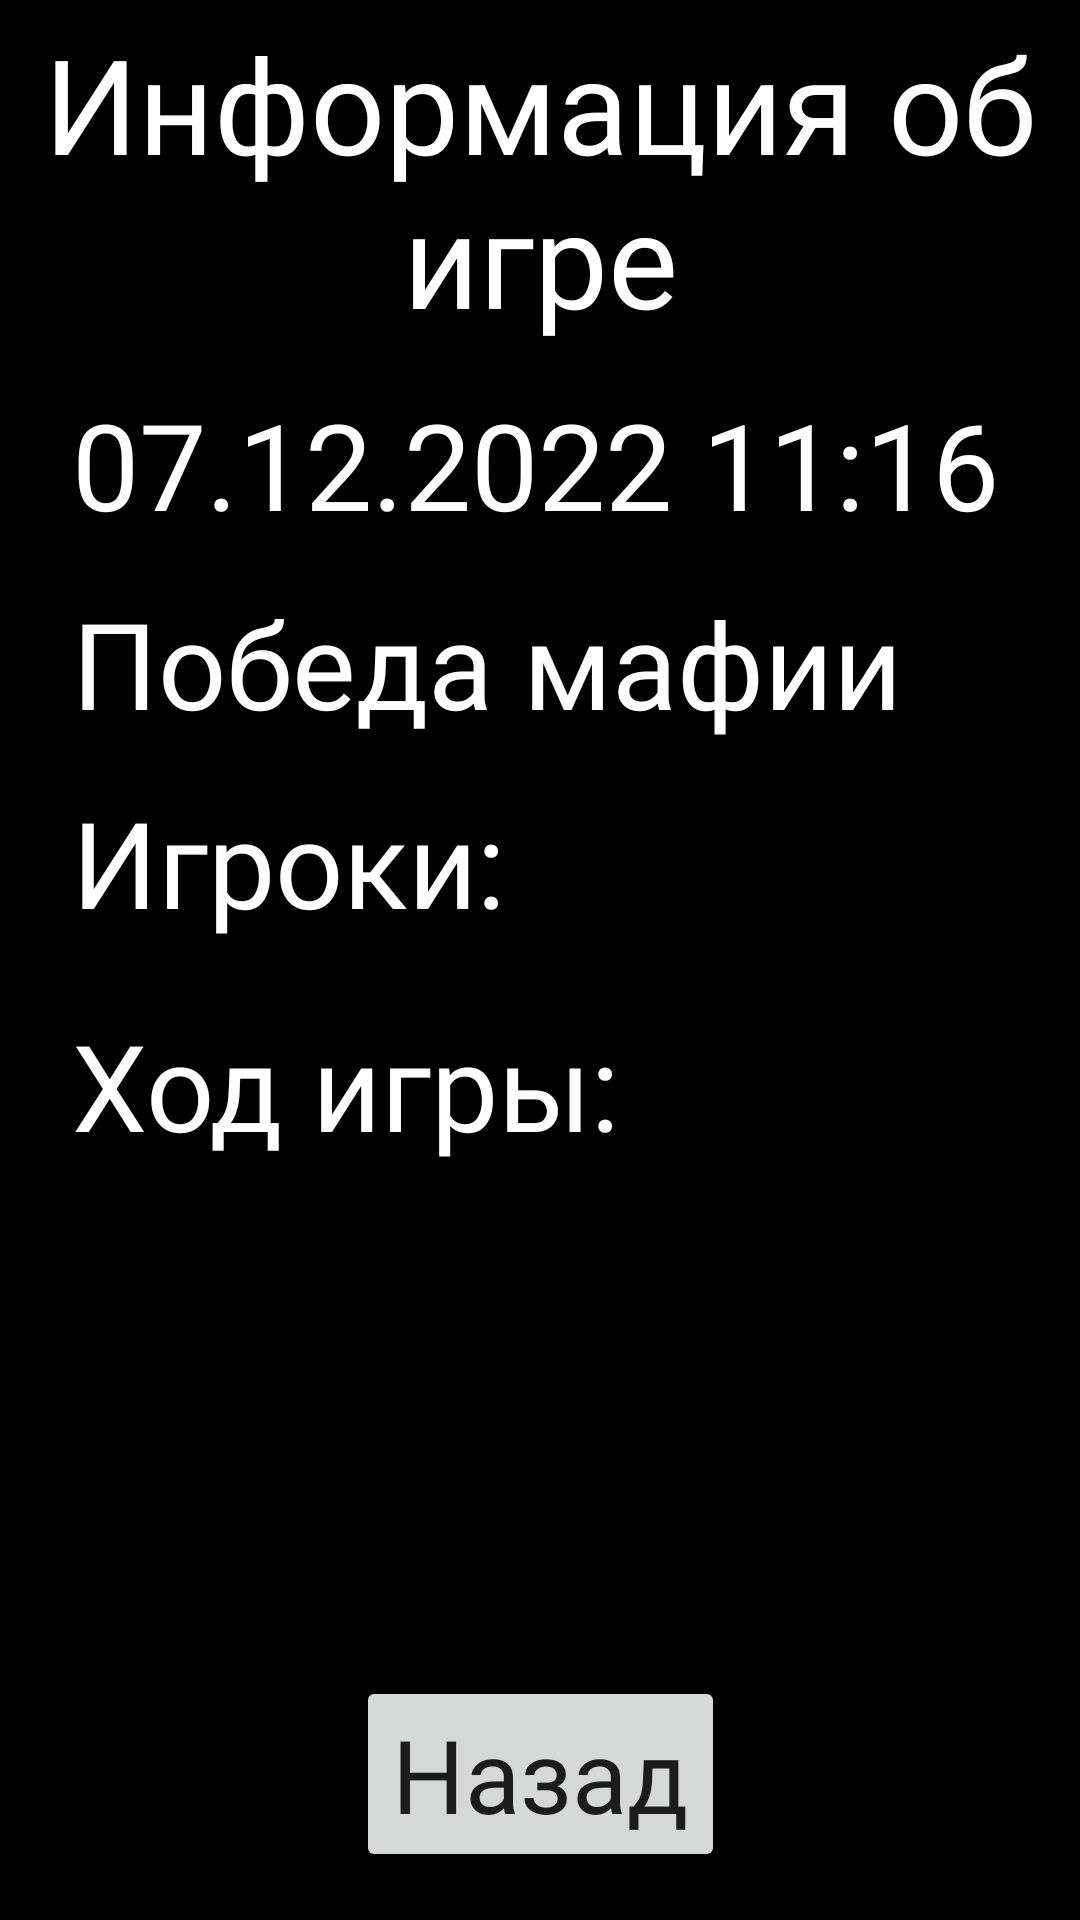

Layout XML and referenced resources for this Android screen:
<!-- AndroidManifest.xml: application theme Theme.Mafia -->
<!-- res/layout/game_info.xml -->
<?xml version="1.0" encoding="utf-8"?>
<androidx.constraintlayout.widget.ConstraintLayout xmlns:android="http://schemas.android.com/apk/res/android"
    xmlns:app="http://schemas.android.com/apk/res-auto"
    xmlns:tools="http://schemas.android.com/tools"
    android:layout_width="match_parent"
    android:layout_height="match_parent"
    android:background="@color/black"
    tools:context=".GameInfo">

    <TextView
        android:id="@+id/gameInfoLabel"
        android:layout_width="match_parent"
        android:layout_height="wrap_content"
        android:fontFamily="@font/aurora_bt_bold_condensed"
        android:paddingTop="5dp"
        android:text="Информация об игре"
        android:textAlignment="center"
        android:textColor="@color/white"
        android:textSize="44sp"
        app:layout_constraintEnd_toEndOf="parent"
        app:layout_constraintStart_toStartOf="parent"
        app:layout_constraintTop_toTopOf="parent" />

    <androidx.core.widget.NestedScrollView
        android:layout_width="match_parent"
        android:layout_height="0dp"
        android:layout_marginTop="8dp"
        android:layout_marginBottom="8dp"
        android:fadeScrollbars="false"
        android:fillViewport="true"
        android:scrollbarThumbVertical="@android:color/white"
        android:scrollbars="vertical"
        app:layout_constraintBottom_toTopOf="@+id/backGame"
        app:layout_constraintEnd_toEndOf="parent"
        app:layout_constraintStart_toStartOf="parent"
        app:layout_constraintTop_toBottomOf="@+id/gameInfoLabel">

        <LinearLayout
            android:layout_width="match_parent"
            android:layout_height="wrap_content"
            android:orientation="vertical">

            <TextView
                android:id="@+id/dateTimeLabel"
                android:layout_width="match_parent"
                android:layout_height="wrap_content"
                android:layout_marginStart="24dp"
                android:layout_marginEnd="24dp"
                android:fontFamily="@font/aurora_bt_bold_condensed"
                android:paddingTop="5dp"
                android:text="07.12.2022 11:16"
                android:textAlignment="textStart"
                android:textColor="@color/white"
                android:textSize="40sp"
                app:layout_constraintEnd_toEndOf="parent"
                app:layout_constraintStart_toStartOf="parent"
                app:layout_constraintTop_toTopOf="parent" />

            <TextView
                android:id="@+id/resultLabel"
                android:layout_width="match_parent"
                android:layout_height="wrap_content"
                android:layout_marginStart="24dp"
                android:layout_marginTop="8dp"
                android:layout_marginEnd="24dp"
                android:fontFamily="@font/aurora_bt_bold_condensed"
                android:paddingTop="5dp"
                android:text="Победа мафии"
                android:textAlignment="textStart"
                android:textColor="@color/white"
                android:textSize="40sp"
                app:layout_constraintEnd_toEndOf="parent"
                app:layout_constraintStart_toStartOf="parent"
                app:layout_constraintTop_toBottomOf="@+id/dateTimeLabel" />

            <TextView
                android:id="@+id/gamePlayersLabel"
                android:layout_width="match_parent"
                android:layout_height="wrap_content"
                android:layout_marginStart="24dp"
                android:layout_marginTop="8dp"
                android:layout_marginEnd="24dp"
                android:fontFamily="@font/aurora_bt_bold_condensed"
                android:paddingTop="5dp"
                android:text="Игроки:"
                android:textAlignment="textStart"
                android:textColor="@color/white"
                android:textSize="40sp"
                app:layout_constraintEnd_toEndOf="parent"
                app:layout_constraintStart_toStartOf="parent"
                app:layout_constraintTop_toBottomOf="@+id/resultLabel" />

            <androidx.recyclerview.widget.RecyclerView
                android:id="@+id/gamePlayersList"
                android:layout_width="match_parent"
                android:layout_height="wrap_content"
                android:layout_marginStart="16dp"
                android:layout_marginTop="8dp"
                android:layout_marginEnd="16dp"
                android:fadeScrollbars="false"
                android:scrollbarThumbVertical="@android:color/white"
                android:scrollbars="vertical"
                app:layout_constraintEnd_toEndOf="parent"
                app:layout_constraintStart_toStartOf="parent"
                app:layout_constraintTop_toBottomOf="@+id/gamePlayersLabel"
                tools:listitem="@layout/recycler_every_player" />

            <TextView
                android:id="@+id/gameActionsLabel"
                android:layout_width="match_parent"
                android:layout_height="wrap_content"
                android:layout_marginStart="24dp"
                android:layout_marginTop="8dp"
                android:layout_marginEnd="24dp"
                android:fontFamily="@font/aurora_bt_bold_condensed"
                android:paddingTop="5dp"
                android:text="Ход игры:"
                android:textAlignment="textStart"
                android:textColor="@color/white"
                android:textSize="40sp"
                app:layout_constraintEnd_toEndOf="parent"
                app:layout_constraintStart_toStartOf="parent"
                app:layout_constraintTop_toBottomOf="@+id/gamePlayersList" />

            <androidx.recyclerview.widget.RecyclerView
                android:id="@+id/gameActionsList"
                android:layout_width="match_parent"
                android:layout_height="wrap_content"
                android:layout_marginStart="16dp"
                android:layout_marginTop="8dp"
                android:layout_marginEnd="16dp"
                android:fadeScrollbars="false"
                android:scrollbarThumbVertical="@android:color/white"
                android:scrollbars="vertical"
                app:layout_constraintEnd_toEndOf="parent"
                app:layout_constraintHorizontal_bias="0.0"
                app:layout_constraintStart_toStartOf="parent"
                app:layout_constraintTop_toBottomOf="@+id/gameActionsLabel"
                tools:listitem="@layout/recycler_game_action" />

        </LinearLayout>
    </androidx.core.widget.NestedScrollView>

    <Button
        android:id="@+id/backGame"
        android:layout_width="wrap_content"
        android:layout_height="wrap_content"
        android:layout_gravity="center_horizontal"
        android:layout_marginBottom="16dp"
        android:text="Назад"
        android:textAppearance="@style/TextAppearanceLarge"
        android:textSize="34sp"
        app:layout_constraintBottom_toBottomOf="parent"
        app:layout_constraintEnd_toEndOf="parent"
        app:layout_constraintStart_toStartOf="parent" />

</androidx.constraintlayout.widget.ConstraintLayout>
<!-- res/layout/recycler_every_player.xml (included above) -->
<?xml version="1.0" encoding="utf-8"?>
<LinearLayout xmlns:android="http://schemas.android.com/apk/res/android"
    xmlns:app="http://schemas.android.com/apk/res-auto"
    xmlns:tools="http://schemas.android.com/tools"
    android:id="@+id/everyPlayerBase"
    android:layout_width="wrap_content"
    android:layout_height="wrap_content"
    android:layout_marginStart="10dp"
    android:layout_marginTop="5dp"
    android:layout_marginEnd="10dp"
    android:layout_marginBottom="5dp"
    android:background="@color/material_dynamic_neutral10">

    <TextView
        android:id="@+id/number"
        android:layout_width="wrap_content"
        android:layout_height="wrap_content"
        android:layout_marginEnd="3dp"
        android:layout_weight="1"
        android:fontFamily="@font/aurora_bt_bold_condensed"
        android:textColor="@color/white"
        android:textSize="20sp" />

    <TextView
        android:id="@+id/roleLetter"
        android:layout_width="30dp"
        android:layout_height="wrap_content"
        android:layout_marginEnd="5dp"
        android:layout_weight="1"
        android:background="@drawable/rounded_corner"
        android:fontFamily="@font/aurora_bt_bold_condensed"
        android:gravity="center_horizontal"
        android:textColor="@color/white"
        android:textSize="20sp" />

    <TextView
        android:id="@+id/name"
        android:layout_width="match_parent"
        android:layout_height="wrap_content"
        android:layout_marginEnd="3dp"
        android:layout_weight="1"
        android:ellipsize="end"
        android:fontFamily="@font/aurora_bt_bold_condensed"
        android:maxLines="3"
        android:minLines="1"
        android:textColor="@color/white"
        android:textSize="20sp" />

</LinearLayout>
<!-- res/layout/recycler_game_action.xml (included above) -->
<?xml version="1.0" encoding="utf-8"?>
<LinearLayout xmlns:android="http://schemas.android.com/apk/res/android"
    android:id="@+id/actionBase"
    android:layout_width="match_parent"
    android:layout_height="wrap_content"
    android:layout_marginStart="10dp"
    android:layout_marginTop="5dp"
    android:layout_marginEnd="10dp"
    android:layout_marginBottom="5dp"
    android:background="@color/black">

    <TextView
        android:id="@+id/actionInfo"
        android:layout_width="0dp"
        android:layout_height="wrap_content"
        android:layout_marginEnd="5dp"
        android:layout_weight="1"
        android:ellipsize="end"
        android:fontFamily="@font/aurora_bt_bold_condensed"
        android:maxLines="3"
        android:textColor="@color/white"
        android:textSize="20sp" />
</LinearLayout>
<!-- resources referenced by this layout -->
<resources>
  <color name="black">#FF000000</color>
  <color name="material_dynamic_neutral10">#FF191C1E</color>
  <color name="white">#FFFFFFFF</color>
  <!-- drawable rounded_corner (drawable) -->
  <?xml version="1.0" encoding="utf-8"?>
  <shape xmlns:android="http://schemas.android.com/apk/res/android" >
      <stroke
          android:width="1dp"
          android:color="@color/white" />
  
      <solid android:color="#3700B3" />
  
      <padding
          android:left="1dp"
          android:right="1dp"
          android:bottom="1dp"
          android:top="1dp" />
  
      <corners android:radius="90dp" />
  </shape>
  <style name="TextAppearanceLarge" parent="TextAppearance.AppCompat.Large">
          <item name="android:fontFamily">@font/aurora_bt_bold_condensed</item>
      </style>
  <style name="Theme.Mafia" parent="Theme.MaterialComponents.DayNight.DarkActionBar">
          
          <item name="colorPrimary">@color/purple_500</item>
          <item name="colorPrimaryVariant">@color/purple_700</item>
          <item name="colorOnPrimary">@color/white</item>
          
          <item name="colorSecondary">@color/teal_200</item>
          <item name="colorSecondaryVariant">@color/teal_700</item>
          <item name="colorOnSecondary">@color/black</item>
          
          <item name="android:statusBarColor">?attr/colorPrimaryVariant</item>
          
      </style>
  <color name="purple_500">#FF6200EE</color>
  <color name="purple_700">#FF3700B3</color>
  <color name="teal_200">#FF03DAC5</color>
  <color name="teal_700">#FF018786</color>
</resources>
